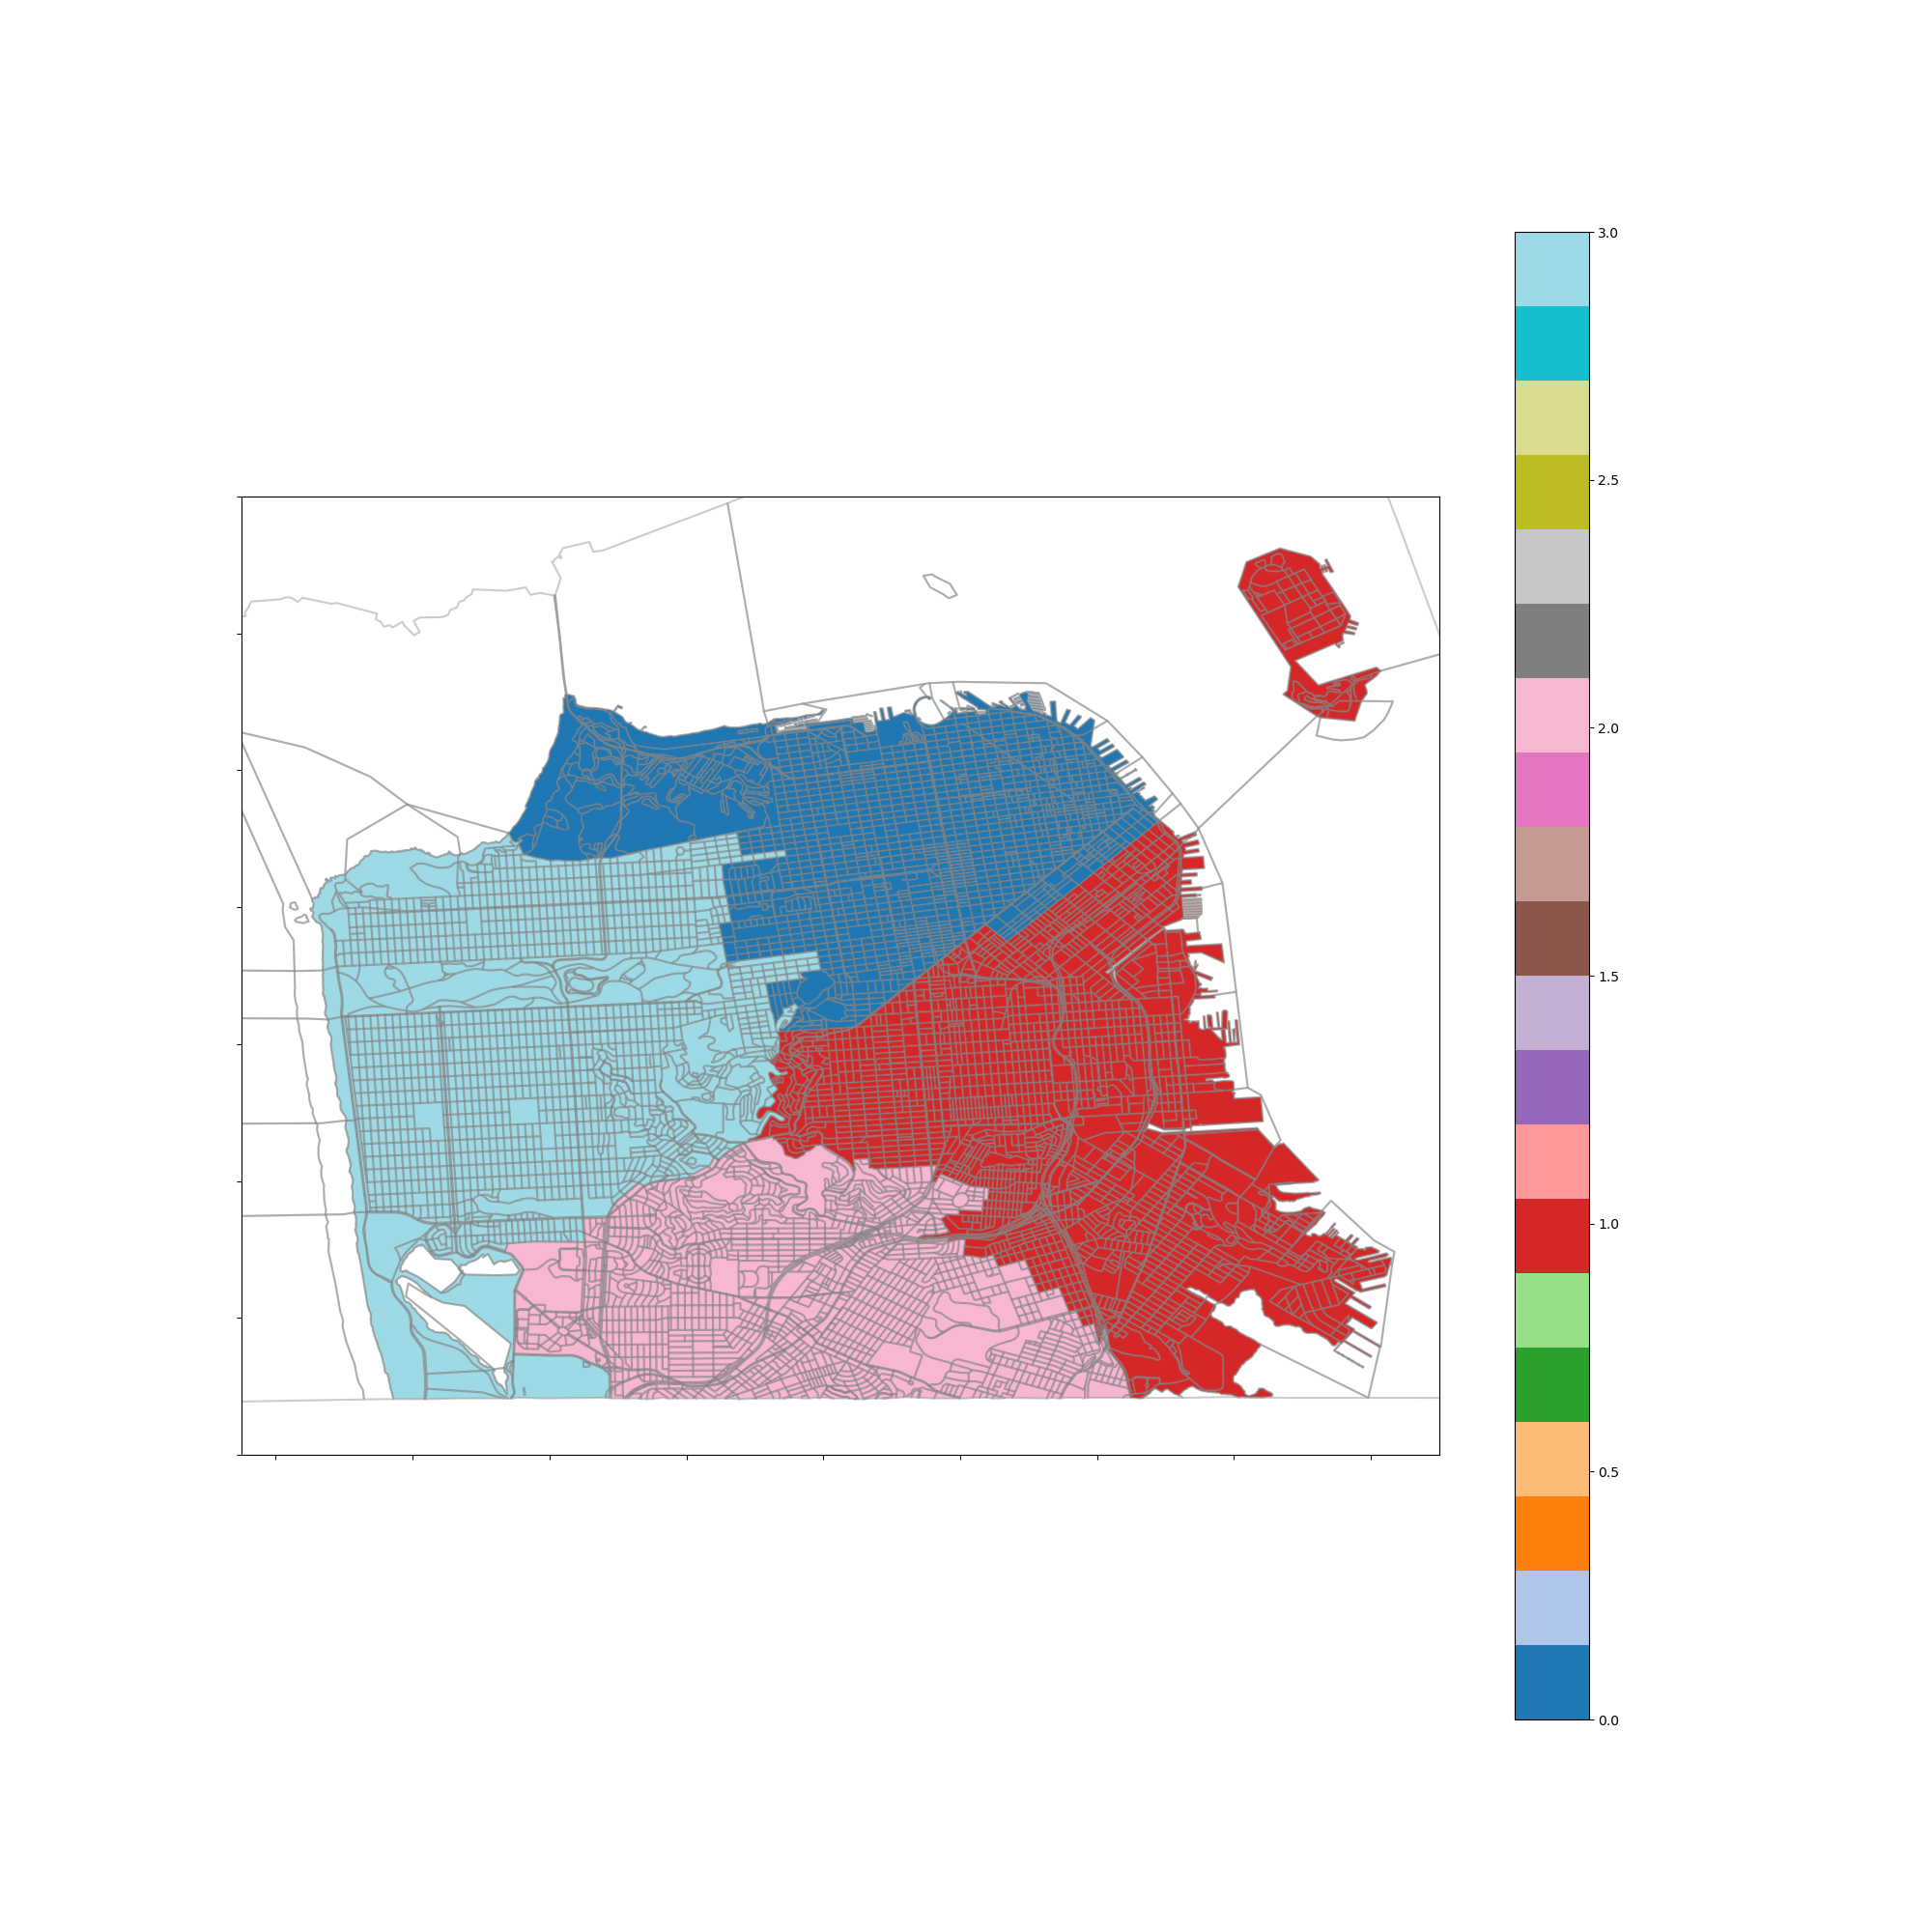

The data file committed next to this chart (first rows):
60750101001, 60750101002, 60750102001, 60750102002, 60750102003, 60750103001, 60750103002, 60750103003, 60750104001, 60750104002, 60750104003, 60750104004, 60750105001, 60750105002, 60750106001, 60750106002, 60750106003, 60750107001, 60750107002, 60750107003, 60750107004, 60750108001, 60750108002, 60750108003
60750176014, 60750177001, 60750177002, 60750178011, 60750178012, 60750178021, 60750178022, 60750179021, 60750180001, 60750180002, 60750201001, 60750201002, 60750201003, 60750201004, 60750202001, 60750202002, 60750202003, 60750203001, 60750203002, 60750203003, 60750204011, 60750204012, 60750204013, 60750204021
60750217001, 60750217002, 60750217003, 60750218001, 60750218002, 60750218003, 60750218004, 60750254011, 60750254012, 60750254013, 60750254031, 60750255001, 60750255002, 60750255003, 60750255004, 60750255005, 60750255006, 60750256001, 60750256002, 60750256003, 60750256004, 60750259001, 60750259002, 60750259003
60750133003, 60750133004, 60750133005, 60750154005, 60750156001, 60750156002, 60750156003, 60750166001, 60750166002, 60750166003, 60750166004, 60750171012, 60750171021, 60750171022, 60750171023, 60750301011, 60750301012, 60750301013, 60750301014, 60750301021, 60750301022, 60750301023, 60750302011, 60750302012
